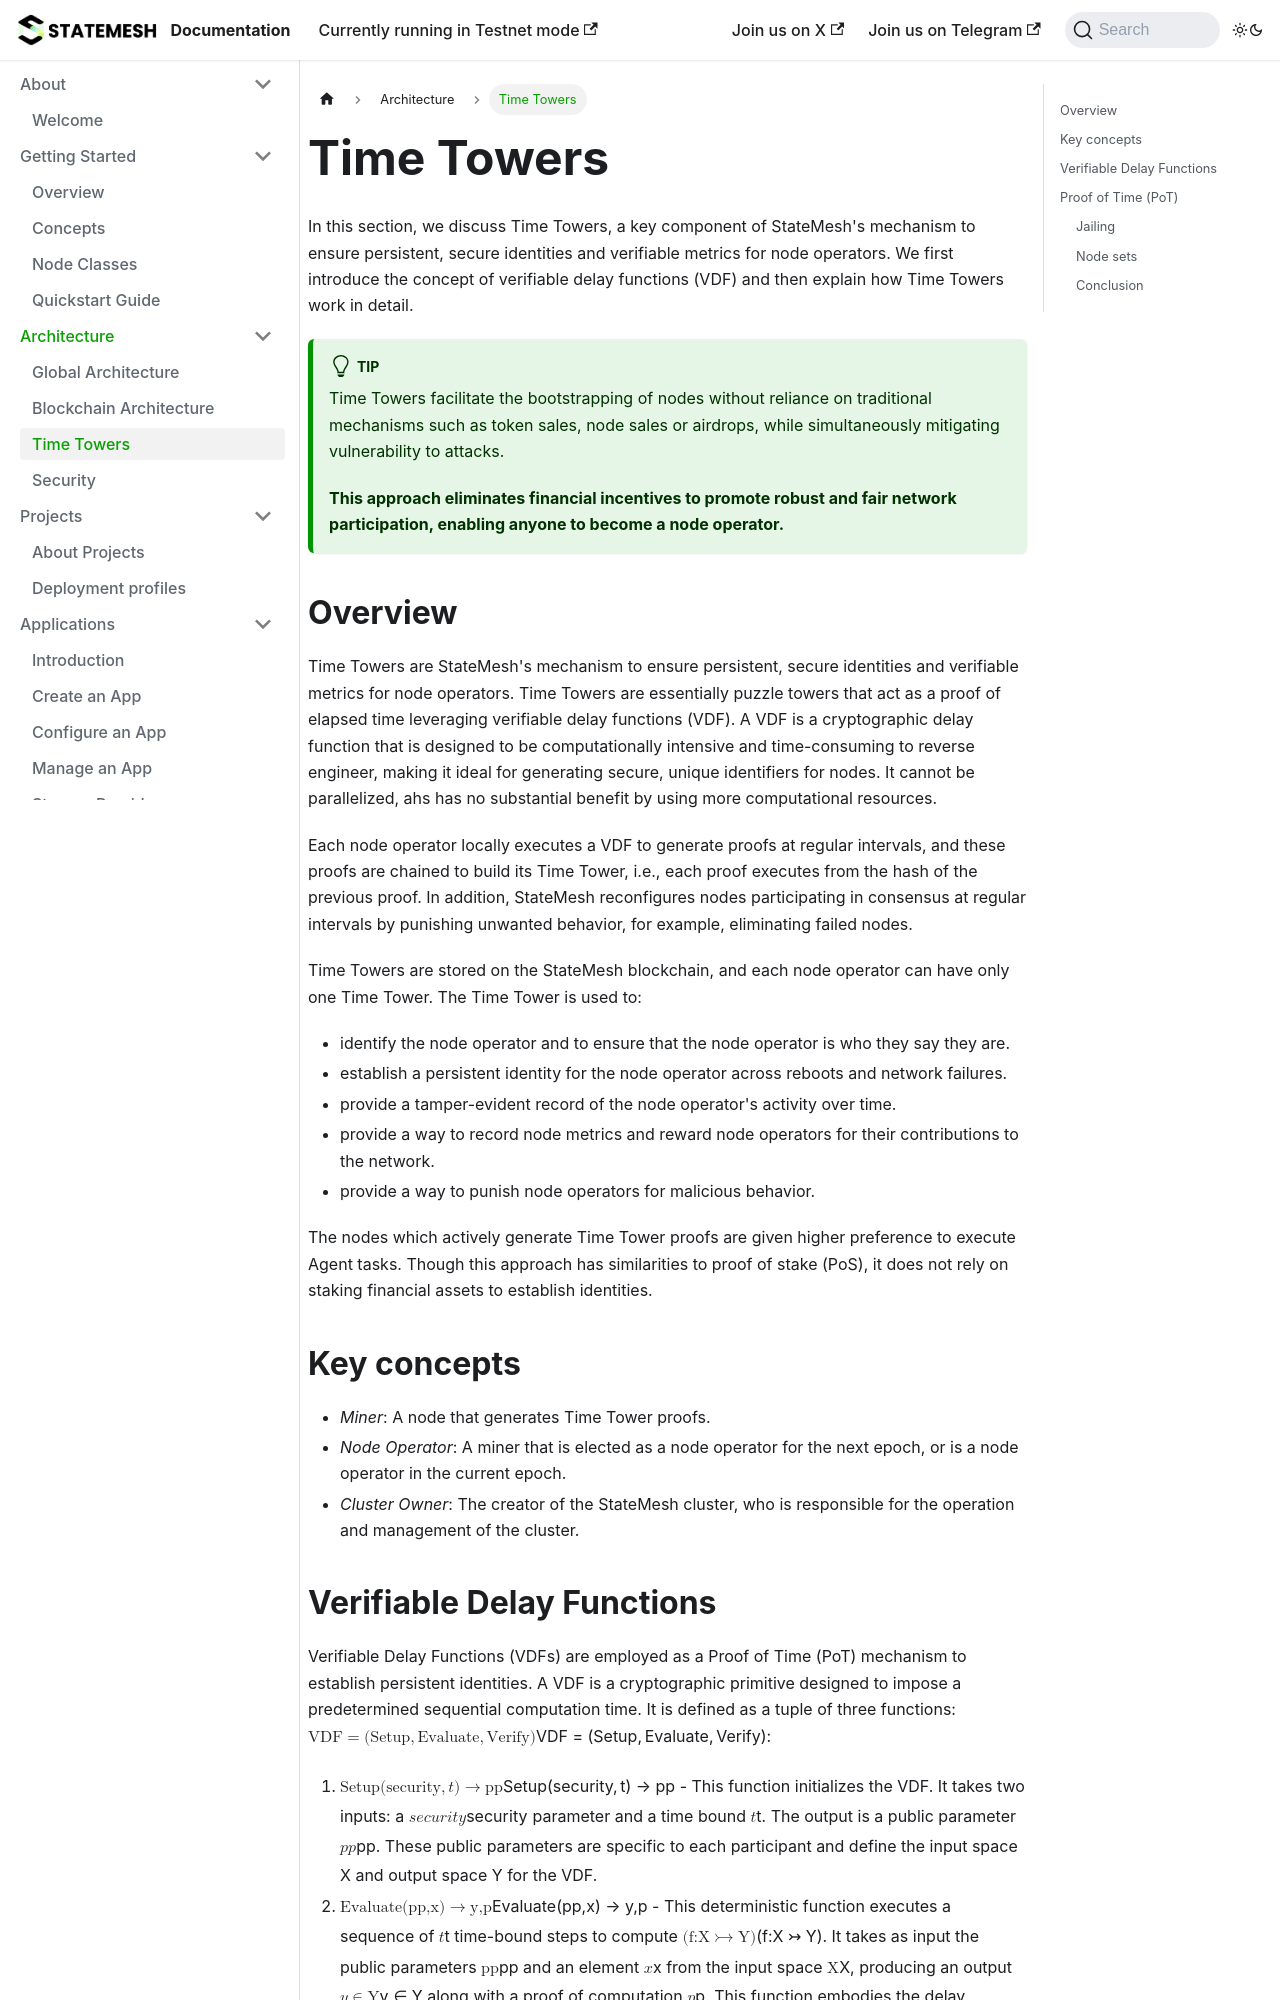

repository: state-mesh/statemesh-docs · page: architecture/time-towers.html · generator: docusaurus

---
title: "Time Towers"
---

In this section, we discuss the Time Tower, a key component of StateMesh's mechanism to ensure persistent, secure identities for node operators. We first introduce the concept of verifiable delay functions (VDF) and then explain how Time Towers work in detail.

## Overview
Time Towers are StateMesh's mechanism to ensure persistent, secure identities for node operators. Time Towers are essentially puzzle towers that act as a proof of elapsed time leveraging verifiable delay functions (VDF). A VDF is a cryptographic delay function that is designed to be computationally intensive and time-consuming to reverse engineer, making it ideal for generating secure, unique identifiers for nodes. It cannot be parallelized, ahs has no substantial benefit by using more computational resources.

Each node operator locally executes a VDF to generate proofs at regular intervals, and these proofs are chained to build its Time Tower, i.e., each proof executes from the hash of the previous proof. In addition, StateMesh reconfigures nodes participating in consensus at regular intervals by punishing unwanted behavior, for example, eliminating failed nodes.

Time Towers are stored on the StateMesh blockchain, and each node operator can have only one Time Tower. The Time Tower is used to:
- identify the node operator and to ensure that the node operator is who they say they are.
- establish a persistent identity for the node operator across reboots and network failures.
- provide a tamper-evident record of the node operator's activity over time.
- provide a way to reward node operators for their contributions to the network.
- provide a way to punish node operators for malicious behavior.

The nodes which actively generate Time Tower proofs are given higher preference to execute Agent tasks. Though this approach has similarities to proof of stake (PoS), it does not rely on staking financial assets to establish identities.

## Key concepts

- *Miner*: A node that generates Time Tower proofs.
- *Node Operator*: A miner that is elected as a node operator for the next epoch, or is a node operator in the current epoch.
- *Cluster Owner*: The creator of the StateMesh cluster, who is responsible for the operation and management of the cluster.
